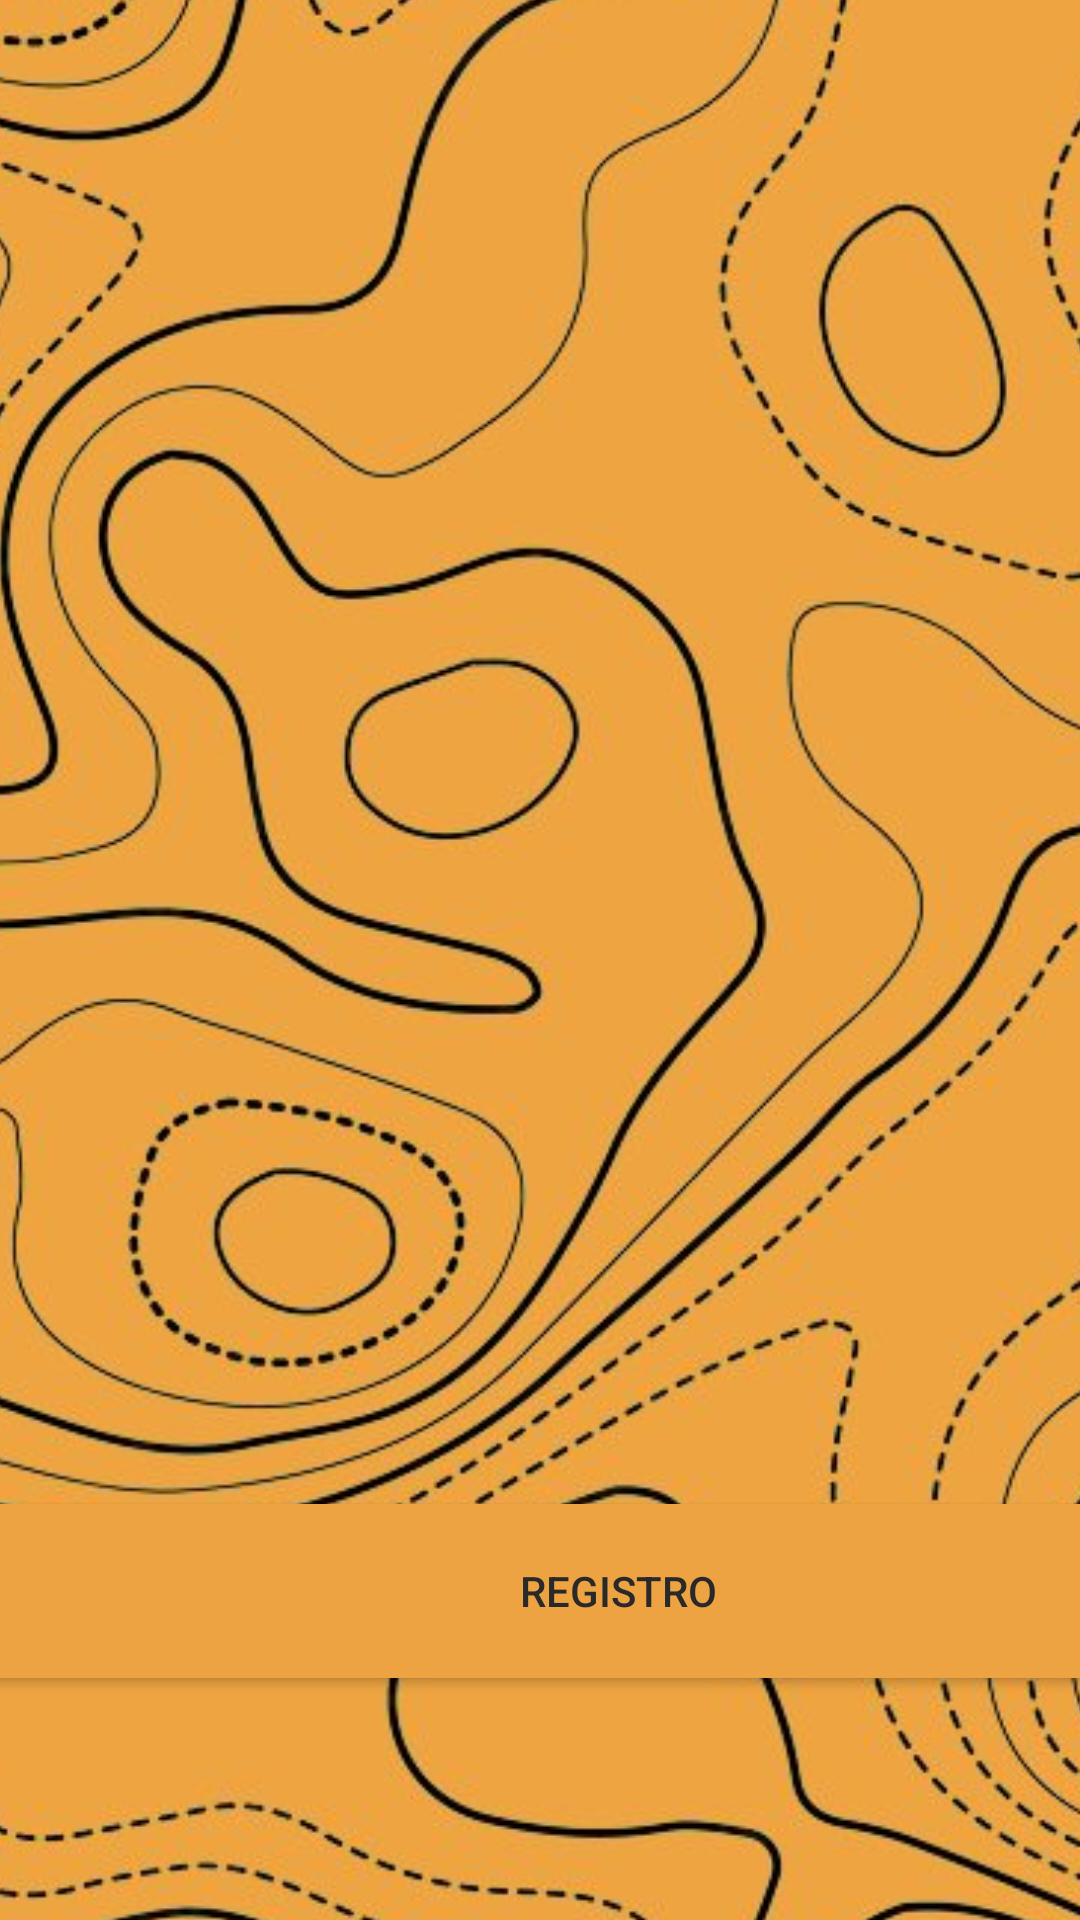

Write the Android layout XML for this screen, with the resource values it uses.
<!-- AndroidManifest.xml: application theme Theme.AppCompat -->
<!-- res/layout/activity_registro.xml -->
<?xml version="1.0" encoding="utf-8"?>

<androidx.constraintlayout.widget.ConstraintLayout xmlns:android="http://schemas.android.com/apk/res/android"
    xmlns:app="http://schemas.android.com/apk/res-auto"
    xmlns:tools="http://schemas.android.com/tools"
    android:layout_width="match_parent"
    android:layout_height="match_parent"
    android:background="@drawable/degradado1"
    tools:context=".vistas.Registro">

    <ImageView
        android:id="@+id/imageView6"
        android:layout_width="124dp"
        android:layout_height="135dp"
        android:rotation="-90"
        app:layout_constraintBottom_toBottomOf="parent"
        app:layout_constraintEnd_toEndOf="parent"
        app:layout_constraintHorizontal_bias="0.157"
        app:layout_constraintStart_toStartOf="parent"
        app:layout_constraintTop_toTopOf="parent"
        app:layout_constraintVertical_bias="0.093"
        app:srcCompat="@drawable/casco" />

    <EditText
        android:id="@+id/editTextCorreo"
        android:layout_width="500dp"
        android:layout_height="70dp"
        android:background="@drawable/custom_imput"
        android:drawableStart="@drawable/baseline_mail"
        android:drawablePadding="12dp"
        android:ems="10"
        android:hint="Correo"
        android:inputType="text"
        android:paddingStart="12dp"
        android:paddingEnd="12dp"
        app:layout_constraintBottom_toBottomOf="parent"
        app:layout_constraintEnd_toEndOf="parent"
        app:layout_constraintHorizontal_bias="0.199"
        app:layout_constraintStart_toStartOf="parent"
        app:layout_constraintTop_toTopOf="parent"
        app:layout_constraintVertical_bias="0.612" />

    <Button
        android:id="@+id/buttonRegistro"
        android:layout_width="500dp"
        android:layout_height="70dp"
        android:layout_marginEnd="70dp"
        android:backgroundTint="#EDA341"
        android:textColor="#292929"
        android:drawablePadding="12dp"
        android:onClick="sendData"
        android:text="@string/boton_registrar"

        app:layout_constraintBottom_toBottomOf="parent"
        app:layout_constraintEnd_toEndOf="parent"
        app:layout_constraintHorizontal_bias="0.212"
        app:layout_constraintStart_toStartOf="parent"
        app:layout_constraintTop_toTopOf="parent"
        app:layout_constraintVertical_bias="0.869" />

    <TextView
        android:id="@+id/textView2"
        android:layout_width="466dp"
        android:layout_height="98dp"
        android:fontFamily="sans-serif-black"
        android:text="WORK"
        android:textColor="@color/textoNaranja"
        android:textColorHint="#000000"
        android:textSize="48sp"
        app:layout_constraintBottom_toBottomOf="parent"
        app:layout_constraintEnd_toEndOf="parent"
        app:layout_constraintHorizontal_bias="0.328"
        app:layout_constraintStart_toStartOf="parent"
        app:layout_constraintTop_toTopOf="parent"
        app:layout_constraintVertical_bias="0.095"
        tools:text="WORK" />

    <EditText
        android:id="@+id/editTextNombre"
        android:layout_width="500dp"
        android:layout_height="70dp"
        android:background="@drawable/custom_imput"
        android:drawableStart="@drawable/baseline_person"
        android:drawablePadding="12dp"
        android:ems="10"
        android:hint="Nombre"
        android:inputType="text"
        android:paddingStart="12dp"
        android:paddingEnd="12dp"
        app:layout_constraintBottom_toBottomOf="parent"
        app:layout_constraintEnd_toEndOf="parent"
        app:layout_constraintHorizontal_bias="0.198"
        app:layout_constraintStart_toStartOf="parent"
        app:layout_constraintTop_toTopOf="parent"
        app:layout_constraintVertical_bias="0.4" />

    <com.google.android.material.textfield.TextInputLayout
        android:layout_width="500dp"
        android:layout_height="87dp"
        app:layout_constraintBottom_toBottomOf="parent"
        app:layout_constraintEnd_toEndOf="parent"
        app:layout_constraintHorizontal_bias="0.2"
        app:layout_constraintStart_toStartOf="parent"
        app:layout_constraintTop_toTopOf="parent"
        app:layout_constraintVertical_bias="0.729"
        app:passwordToggleEnabled="true">


        <EditText
            android:id="@+id/editTextTextContrasegna"
            android:layout_width="500dp"
            android:layout_height="70dp"
            android:background="@drawable/custom_imput"
            android:drawableStart="@drawable/baseline_lock"
            android:drawablePadding="12dp"
            android:ems="10"
            android:hint="@string/textViewContrasegna"
            android:inputType="textPassword"
            android:paddingStart="12dp"
            android:paddingEnd="12dp"


            app:layout_constraintHorizontal_bias="0.2"

            />


    </com.google.android.material.textfield.TextInputLayout>

    <EditText
        android:id="@+id/editTextApellido"
        android:layout_width="500dp"
        android:layout_height="70dp"
        android:background="@drawable/custom_imput"
        android:drawableStart="@drawable/baseline_person"
        android:drawablePadding="12dp"
        android:ems="10"
        android:hint="Apellido"
        android:inputType="text"
        android:paddingStart="12dp"
        android:paddingEnd="12dp"
        app:layout_constraintBottom_toBottomOf="parent"
        app:layout_constraintEnd_toEndOf="parent"
        app:layout_constraintHorizontal_bias="0.199"
        app:layout_constraintStart_toStartOf="parent"
        app:layout_constraintTop_toTopOf="parent"
        app:layout_constraintVertical_bias="0.505" />

    <EditText
        android:id="@+id/editTextDNI"
        android:layout_width="500dp"
        android:layout_height="70dp"
        android:background="@drawable/custom_imput"
        android:drawableStart="@drawable/baseline_document"
        android:drawablePadding="12dp"
        android:ems="10"
        android:hint="DNI"
        android:inputType="text"
        android:paddingStart="12dp"
        android:paddingEnd="12dp"
        app:layout_constraintBottom_toBottomOf="parent"
        app:layout_constraintEnd_toEndOf="parent"
        app:layout_constraintHorizontal_bias="0.199"
        app:layout_constraintStart_toStartOf="parent"
        app:layout_constraintTop_toTopOf="parent"
        app:layout_constraintVertical_bias="0.289" />

    <TextView
        android:id="@+id/textView4"
        android:layout_width="466dp"
        android:layout_height="98dp"
        android:fontFamily="sans-serif-black"
        android:text="CONTROL"
        android:textColor="@color/textoNaranja"
        android:textColorHint="#000000"
        android:textSize="48sp"
        app:layout_constraintBottom_toBottomOf="parent"
        app:layout_constraintEnd_toEndOf="parent"
        app:layout_constraintHorizontal_bias="0.328"
        app:layout_constraintStart_toStartOf="parent"
        app:layout_constraintTop_toTopOf="parent"
        app:layout_constraintVertical_bias="0.156"
        tools:text="CONTROL" />

    <ImageView
        android:id="@+id/imageView4"
        android:layout_width="988dp"
        android:layout_height="1383dp"
        android:layout_marginEnd="-250dp"
        app:layout_constraintBottom_toBottomOf="parent"
        app:layout_constraintEnd_toEndOf="parent"
        app:layout_constraintTop_toTopOf="parent"
        app:layout_constraintVertical_bias="0.499"
        app:srcCompat="@drawable/fondo" />

    


















</androidx.constraintlayout.widget.ConstraintLayout>
<!-- resources referenced by this layout -->
<resources>
  <color name="textoNaranja">#EEA441</color>
  <!-- drawable baseline_document (drawable) -->
  <vector android:autoMirrored="true" android:height="24dp"
      android:tint="@color/textoNaranja" android:viewportHeight="24"
      android:viewportWidth="24" android:width="24dp" xmlns:android="http://schemas.android.com/apk/res/android">
      <path android:fillColor="@android:color/white" android:pathData="M13,12h7v1.5h-7zM13,9.5h7L20,11h-7zM13,14.5h7L20,16h-7zM21,4L3,4c-1.1,0 -2,0.9 -2,2v13c0,1.1 0.9,2 2,2h18c1.1,0 2,-0.9 2,-2L23,6c0,-1.1 -0.9,-2 -2,-2zM21,19h-9L12,6h9v13z"/>
  </vector>
  <!-- drawable baseline_lock (drawable) -->
  <vector android:height="24dp" android:tint="@color/textoNaranja"
      android:viewportHeight="24" android:viewportWidth="24"
      android:width="24dp" xmlns:android="http://schemas.android.com/apk/res/android">
      <path android:fillColor="@color/textoNaranja" android:pathData="M18,8h-1L17,6c0,-2.76 -2.24,-5 -5,-5S7,3.24 7,6v2L6,8c-1.1,0 -2,0.9 -2,2v10c0,1.1 0.9,2 2,2h12c1.1,0 2,-0.9 2,-2L20,10c0,-1.1 -0.9,-2 -2,-2zM12,17c-1.1,0 -2,-0.9 -2,-2s0.9,-2 2,-2 2,0.9 2,2 -0.9,2 -2,2zM15.1,8L8.9,8L8.9,6c0,-1.71 1.39,-3.1 3.1,-3.1 1.71,0 3.1,1.39 3.1,3.1v2z"/>
  </vector>
  <!-- drawable baseline_mail (drawable) -->
  <vector android:height="24dp" android:tint="@color/textoNaranja"
      android:viewportHeight="24" android:viewportWidth="24"
      android:width="24dp" xmlns:android="http://schemas.android.com/apk/res/android">
      <path android:fillColor="@android:color/white" android:pathData="M12,2C6.48,2 2,6.48 2,12s4.48,10 10,10h5v-2h-5c-4.34,0 -8,-3.66 -8,-8s3.66,-8 8,-8 8,3.66 8,8v1.43c0,0.79 -0.71,1.57 -1.5,1.57s-1.5,-0.78 -1.5,-1.57L17,12c0,-2.76 -2.24,-5 -5,-5s-5,2.24 -5,5 2.24,5 5,5c1.38,0 2.64,-0.56 3.54,-1.47 0.65,0.89 1.77,1.47 2.96,1.47 1.97,0 3.5,-1.6 3.5,-3.57L22,12c0,-5.52 -4.48,-10 -10,-10zM12,15c-1.66,0 -3,-1.34 -3,-3s1.34,-3 3,-3 3,1.34 3,3 -1.34,3 -3,3z"/>
  </vector>
  <!-- drawable baseline_person (drawable) -->
  <vector android:height="24dp" android:tint="@color/textoNaranja"
      android:viewportHeight="24" android:viewportWidth="24"
      android:width="24dp" xmlns:android="http://schemas.android.com/apk/res/android">
      <path android:fillColor="@color/textoNaranja" android:pathData="M12,12c2.21,0 4,-1.79 4,-4s-1.79,-4 -4,-4 -4,1.79 -4,4 1.79,4 4,4zM12,14c-2.67,0 -8,1.34 -8,4v2h16v-2c0,-2.66 -5.33,-4 -8,-4z"/>
  </vector>
  <!-- drawable casco: png bitmap (drawable, 18803 bytes) -->
  <!-- drawable custom_imput (drawable) -->
  <?xml version="1.0" encoding="utf-8"?>
  
  <selector xmlns:android="http://schemas.android.com/apk/res/android">
  
      <item android:state_enabled="true" android:state_focused="true">
          <shape android:shape="rectangle">
              <solid android:color="#494949"/>
              <corners android:radius="10dp"/>
  
          </shape>
      </item>
  
      <item android:state_enabled="true">
          <shape android:shape="rectangle">
              <solid android:color="#494949"/>º
              <corners android:radius="10dp"/>
  
          </shape>
      </item>
  </selector>
  <!-- drawable degradado1 (drawable) -->
  <?xml version="1.0" encoding="utf-8"?>
  <shape xmlns:android="http://schemas.android.com/apk/res/android">
      <gradient
          android:type="linear"
          android:angle="0"
          android:startColor="#292929"
          android:endColor="#141414"
  
          >
  
  
      </gradient>
  
  </shape>
  <!-- drawable fondo: jpg bitmap (drawable, 246408 bytes) -->
  <string name="boton_registrar">Registro</string>
  <string name="textViewContrasegna">Contraseña</string>
</resources>
